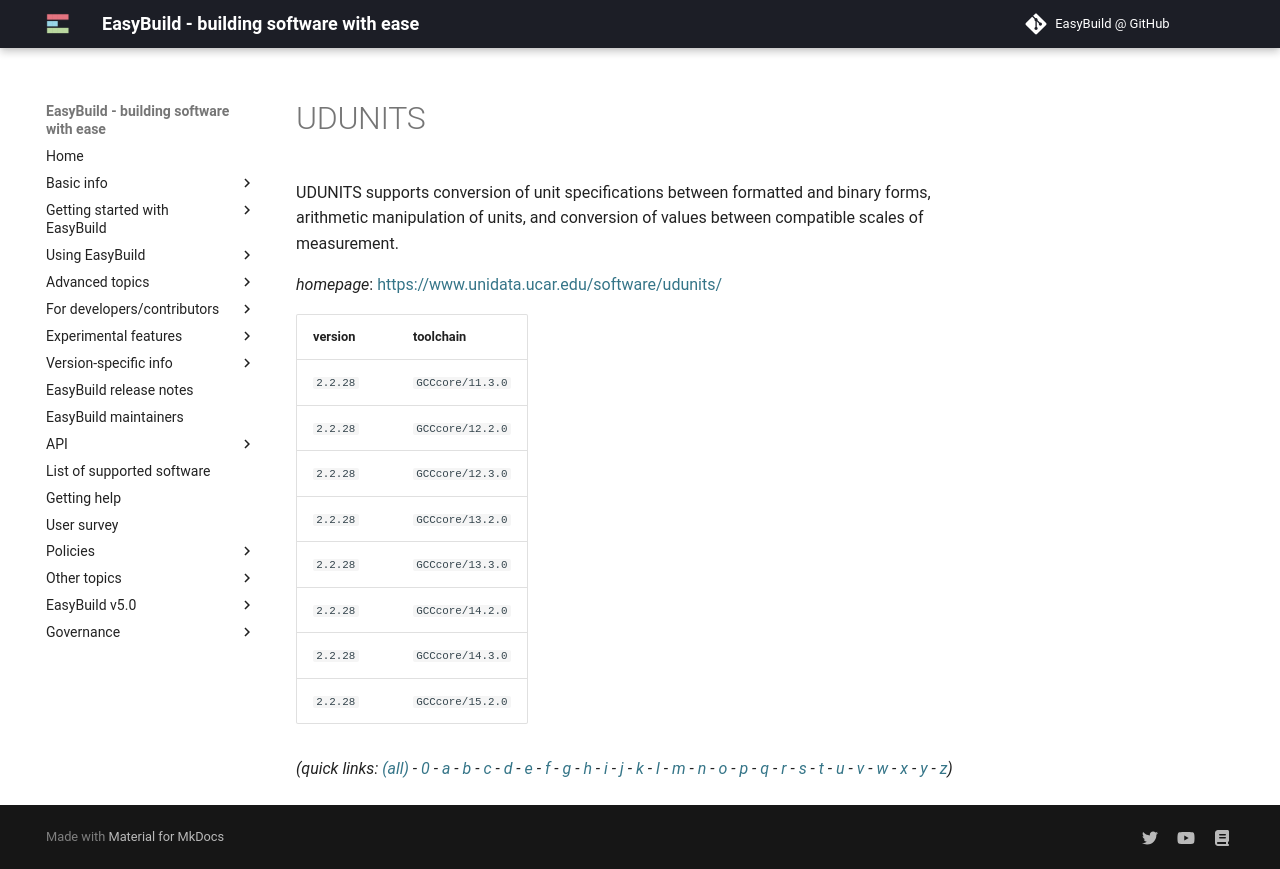

repository: easybuilders/easybuild-docs · page: version-specific/supported-software/u/UDUNITS/index.html · generator: mkdocs

---
search:
  boost: 0.5
---
# UDUNITS

UDUNITS supports conversion of unit specifications between formatted and binary forms,  arithmetic manipulation of units, and conversion of values between compatible scales of measurement.

*homepage*: <https://www.unidata.ucar.edu/software/udunits/>

version | toolchain
--------|----------
``2.2.28`` | ``GCCcore/11.3.0``
``2.2.28`` | ``GCCcore/12.2.0``
``2.2.28`` | ``GCCcore/12.3.0``
``2.2.28`` | ``GCCcore/13.2.0``
``2.2.28`` | ``GCCcore/13.3.0``
``2.2.28`` | ``GCCcore/14.2.0``
``2.2.28`` | ``GCCcore/14.3.0``
``2.2.28`` | ``GCCcore/15.2.0``


*(quick links: [(all)](../index.md) - [0](../0/index.md) - [a](../a/index.md) - [b](../b/index.md) - [c](../c/index.md) - [d](../d/index.md) - [e](../e/index.md) - [f](../f/index.md) - [g](../g/index.md) - [h](../h/index.md) - [i](../i/index.md) - [j](../j/index.md) - [k](../k/index.md) - [l](../l/index.md) - [m](../m/index.md) - [n](../n/index.md) - [o](../o/index.md) - [p](../p/index.md) - [q](../q/index.md) - [r](../r/index.md) - [s](../s/index.md) - [t](../t/index.md) - [u](../u/index.md) - [v](../v/index.md) - [w](../w/index.md) - [x](../x/index.md) - [y](../y/index.md) - [z](../z/index.md))*
